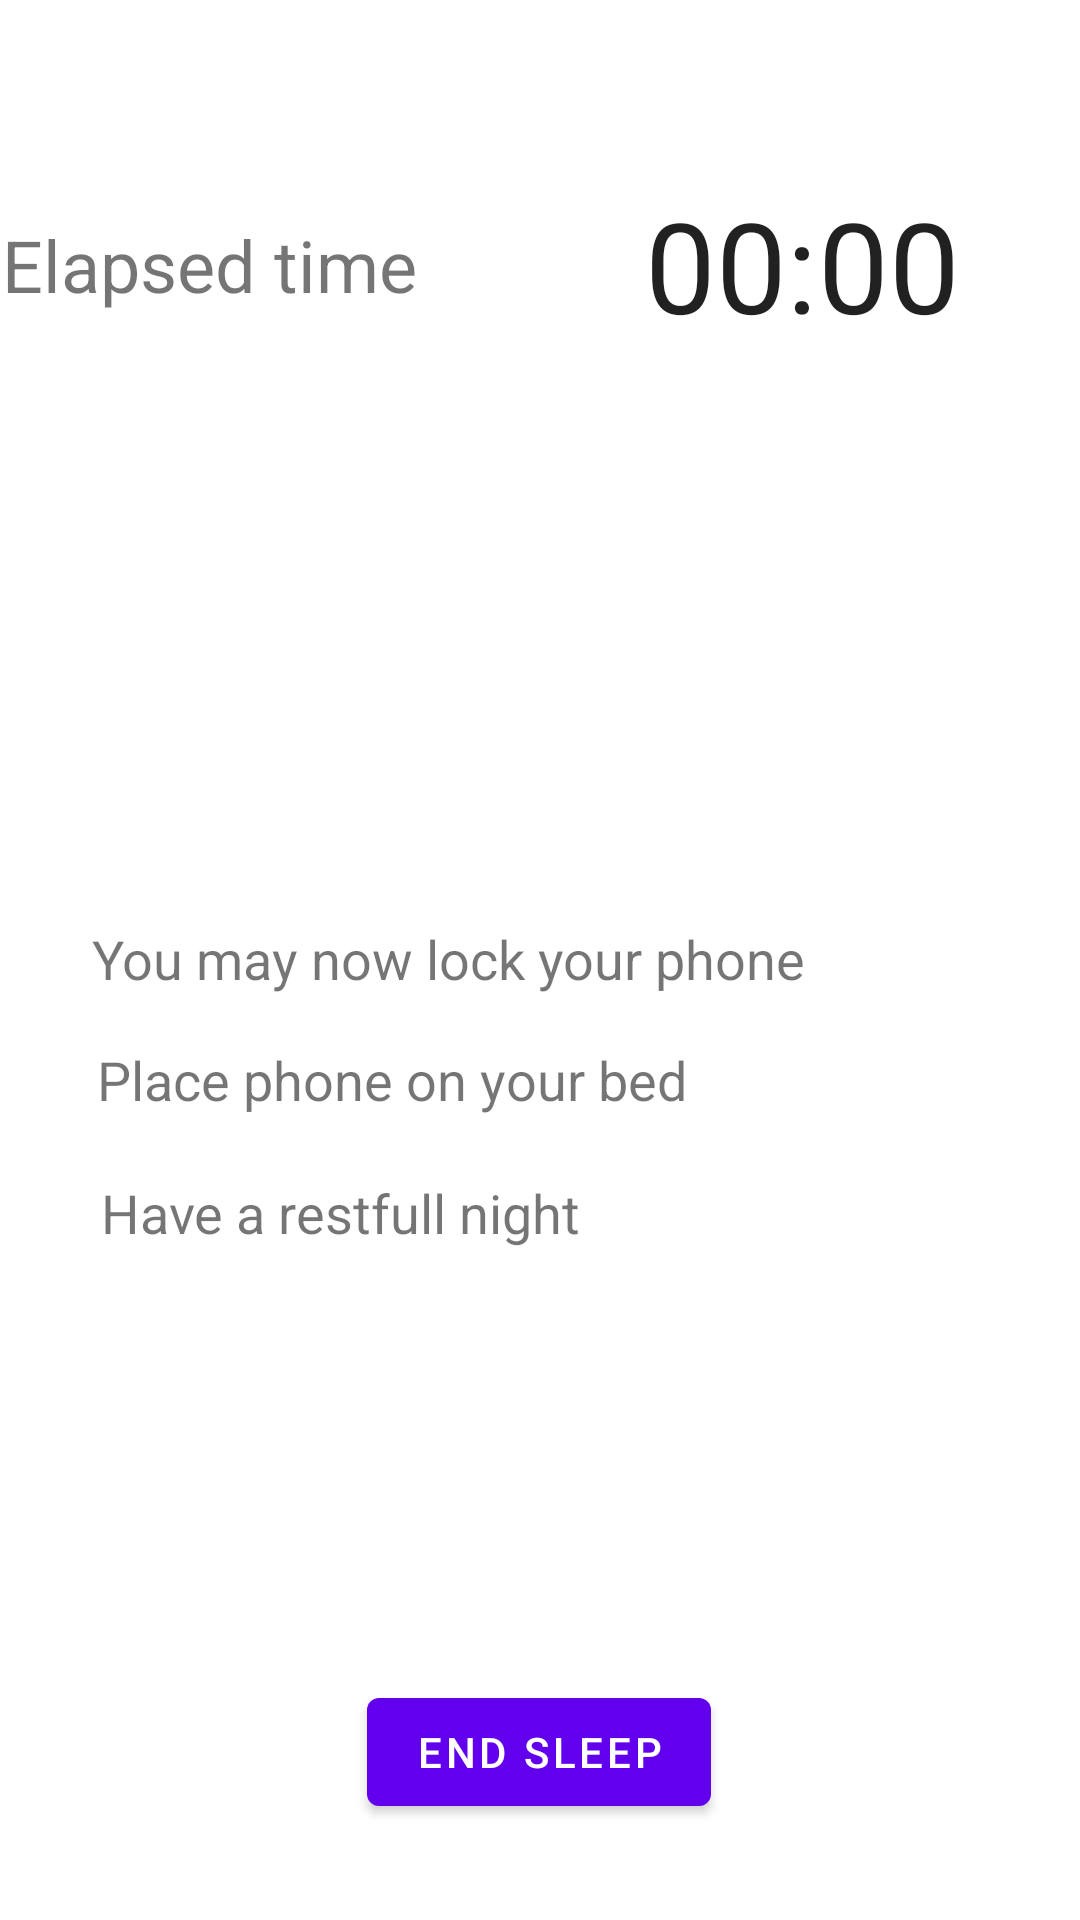

This screen was rendered from an Android layout file. Write that file and the resources it references.
<!-- AndroidManifest.xml: application theme Theme.PerfectSleep -->
<!-- res/layout/activity_sleep_tracker_active.xml -->
<?xml version="1.0" encoding="utf-8"?>
<androidx.constraintlayout.widget.ConstraintLayout xmlns:android="http://schemas.android.com/apk/res/android"
    xmlns:app="http://schemas.android.com/apk/res-auto"
    xmlns:tools="http://schemas.android.com/tools"
    android:layout_width="match_parent"
    android:layout_height="match_parent"
    tools:context=".SleepTrackerActive">

    <Chronometer
        android:id="@+id/chronometer"
        android:layout_width="wrap_content"
        android:layout_height="wrap_content"
        android:layout_marginTop="60dp"
        android:layout_marginEnd="40dp"
        android:textSize="42sp"
        app:layout_constraintEnd_toEndOf="parent"
        app:layout_constraintTop_toTopOf="parent" />

    <Button
        android:id="@+id/buttonEndSleepTracker"
        android:layout_width="wrap_content"
        android:layout_height="wrap_content"
        android:layout_marginBottom="32dp"
        android:text="End Sleep"
        app:layout_constraintBottom_toBottomOf="parent"
        app:layout_constraintEnd_toEndOf="parent"
        app:layout_constraintHorizontal_bias="0.498"
        app:layout_constraintStart_toStartOf="parent" />

    <TextView
        android:id="@+id/textView"
        android:layout_width="wrap_content"
        android:layout_height="wrap_content"
        android:layout_marginStart="16dp"
        android:layout_marginTop="72dp"
        android:layout_marginEnd="76dp"
        android:text="Elapsed time"
        android:textSize="24sp"
        app:layout_constraintEnd_toStartOf="@+id/chronometer"
        app:layout_constraintHorizontal_bias="1.0"
        app:layout_constraintStart_toStartOf="parent"
        app:layout_constraintTop_toTopOf="parent" />

    <TextView
        android:id="@+id/textView2"
        android:layout_width="wrap_content"
        android:layout_height="wrap_content"
        android:layout_marginStart="16dp"
        android:text="You may now lock your phone"
        android:textSize="18sp"
        app:layout_constraintBottom_toBottomOf="parent"
        app:layout_constraintEnd_toEndOf="parent"
        app:layout_constraintHorizontal_bias="0.138"
        app:layout_constraintStart_toStartOf="parent"
        app:layout_constraintTop_toTopOf="parent"
        app:layout_constraintVertical_bias="0.499" />

    <TextView
        android:id="@+id/textView3"
        android:layout_width="wrap_content"
        android:layout_height="wrap_content"
        android:layout_marginStart="16dp"
        android:layout_marginTop="16dp"
        android:text="Place phone on your bed"
        android:textSize="18sp"
        app:layout_constraintEnd_toEndOf="parent"
        app:layout_constraintHorizontal_bias="0.111"
        app:layout_constraintStart_toStartOf="parent"
        app:layout_constraintTop_toBottomOf="@+id/textView2" />

    <TextView
        android:id="@+id/textView4"
        android:layout_width="wrap_content"
        android:layout_height="wrap_content"
        android:layout_marginStart="16dp"
        android:layout_marginTop="20dp"
        android:text="Have a restfull night"
        android:textSize="18sp"
        app:layout_constraintEnd_toEndOf="parent"
        app:layout_constraintHorizontal_bias="0.095"
        app:layout_constraintStart_toStartOf="parent"
        app:layout_constraintTop_toBottomOf="@+id/textView3" />


</androidx.constraintlayout.widget.ConstraintLayout>
<!-- resources referenced by this layout -->
<resources>
  <style name="Theme.PerfectSleep" parent="Theme.MaterialComponents.DayNight.DarkActionBar">
          
          <item name="colorPrimary">@color/purple_500</item>
          <item name="colorPrimaryVariant">@color/purple_700</item>
          <item name="colorOnPrimary">@color/white</item>
          
          <item name="colorSecondary">@color/teal_200</item>
          <item name="colorSecondaryVariant">@color/teal_700</item>
          <item name="colorOnSecondary">@color/black</item>
          
          <item name="android:statusBarColor" tools:targetApi="l">?attr/colorPrimaryVariant</item>
          
      </style>
  <color name="purple_500">#FF6200EE</color>
  <color name="purple_700">#FF3700B3</color>
  <color name="white">#FFFFFFFF</color>
  <color name="teal_200">#FF03DAC5</color>
  <color name="teal_700">#FF018786</color>
  <color name="black">#FF000000</color>
</resources>
